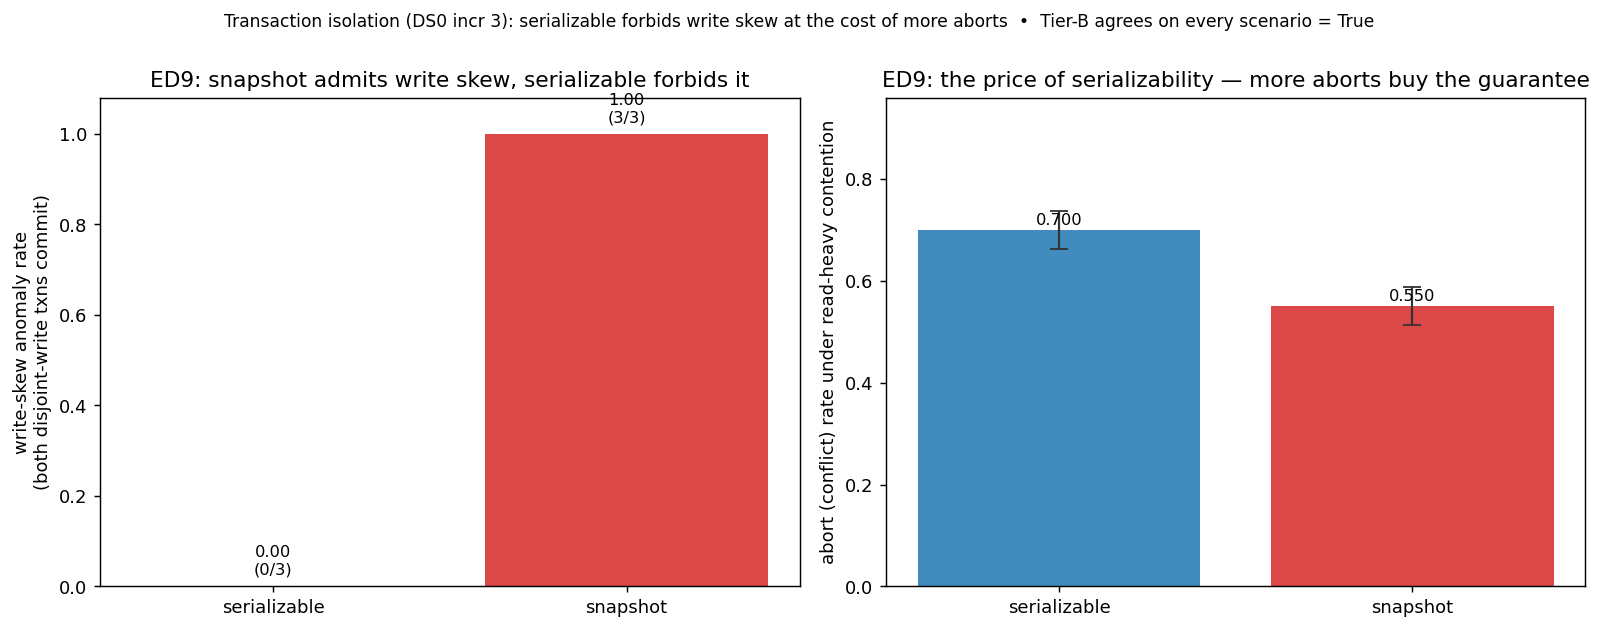

The file beside this chart, header and first rows:
panel, isolation, metric, value, ci_lo, ci_hi, detail
write_skew, serializable, anomaly_rate, 0.0000, , , anomalies=0/3;tier_b_agrees=True
write_skew, snapshot, anomaly_rate, 1, , , anomalies=3/3;tier_b_agrees=True
abort_rate, serializable, abort_rate, 0.7000, 0.6625, 0.7375, 
abort_rate, snapshot, abort_rate, 0.5500, 0.5125, 0.5875, 
